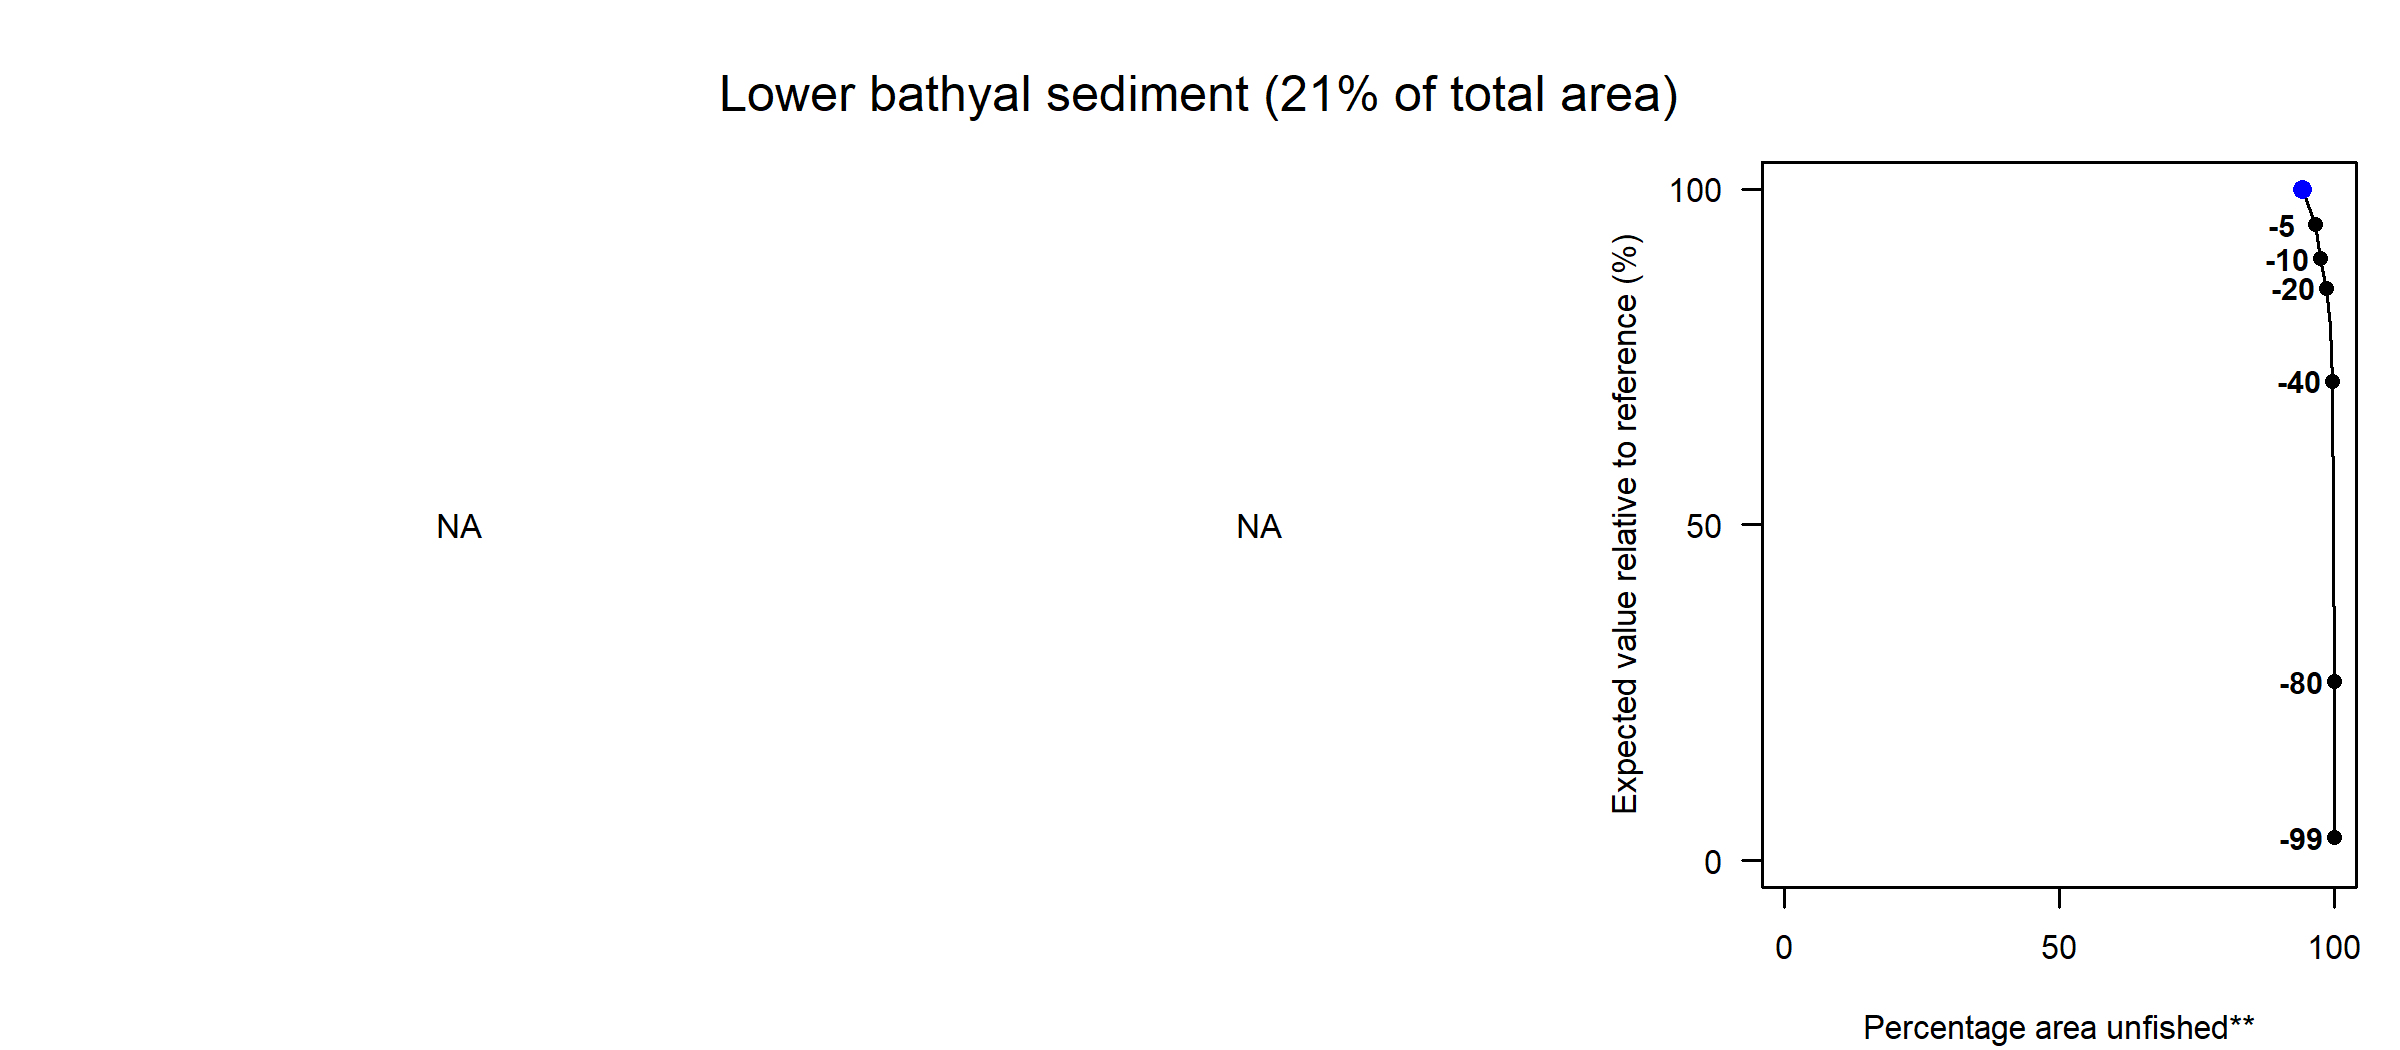

Source data for this figure (header and first rows):
Effort reduction (%), PD impact, L1 impact, Unfished area (%), Decline in value (%), Decline in weight (%)
0, NA, NA, 94.16, 100, 100
5, NA, NA, 96.59, 94.71, 59.39
10, NA, NA, 97.44, 89.68, 39.33
15, NA, NA, 98.02, 87.48, 33.27
20, NA, NA, 98.53, 85.26, 29.95
30, NA, NA, 99.27, 79.54, 12.01
40, NA, NA, 99.57, 71.39, 6.42
60, NA, NA, 99.82, 49.2, 4.12
80, NA, NA, 99.93, 26.63, 2.63
99, NA, NA, 100, 3.42, 0.25
